Dataset: processed (GitHub, shaguntalwar17/BrainTumor_CDSS). Classes: glioma, meningioma, no tumor, pituitary tumor.

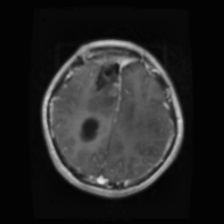
Label: glioma

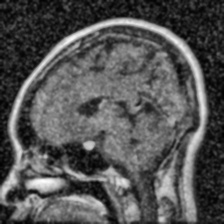
Label: pituitary tumor

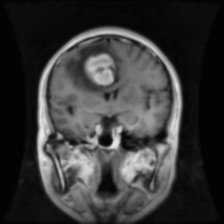
Label: meningioma

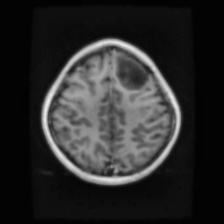
Label: glioma

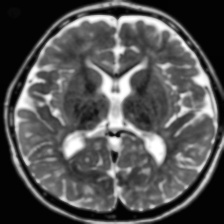
Label: no tumor

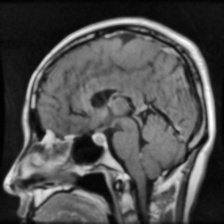
Label: pituitary tumor
